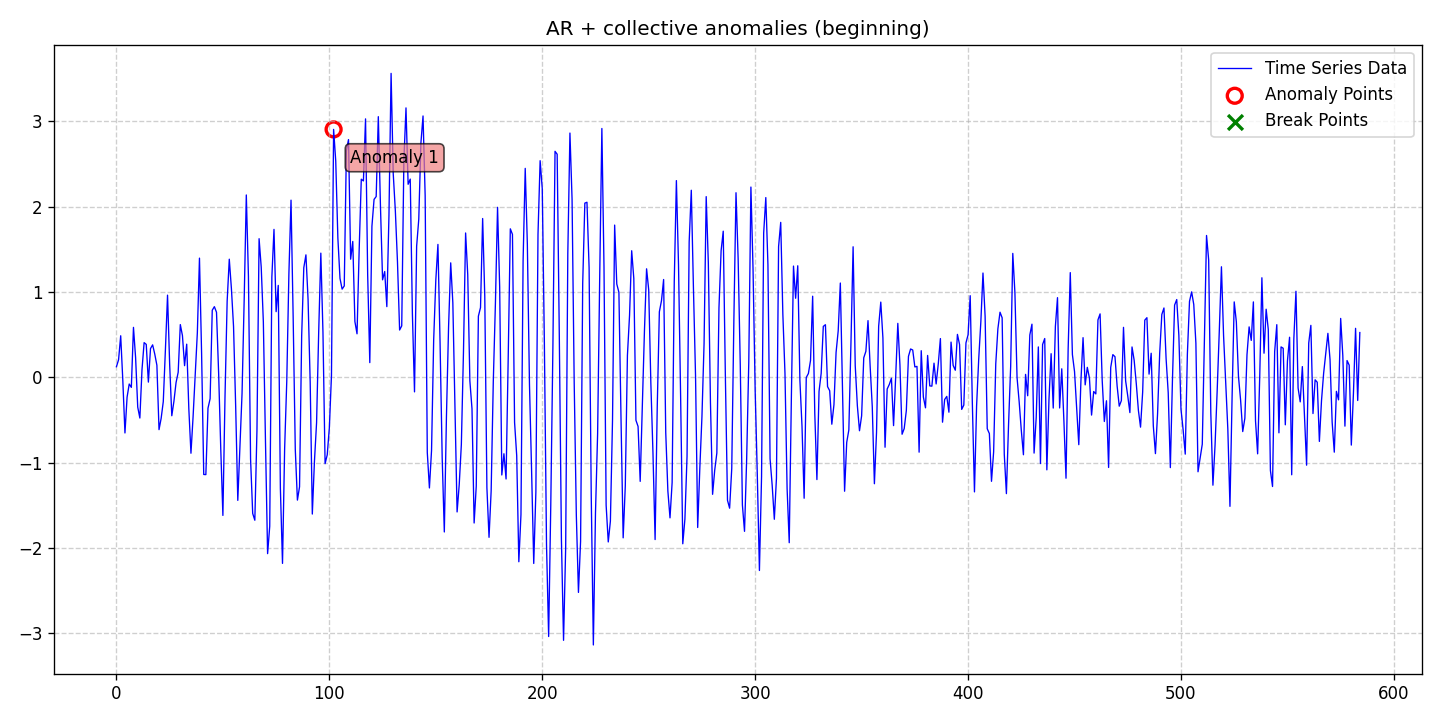

The table this chart was drawn from, first rows:
date, data, stationary, det_lin_up, det_lin_down, det_quad, det_cubic, det_exp, det_damped, stoc_trend, volatility, single_seas, multiple_seas, point_anom_single, point_anom_multi, collect_anom, context_anom, mean_shift, var_shift, trend_shift, point_anom_count, point_anom_location, point_anom_point, collect_anom_count
2020-01-01, 0.1244, 0, 0, 0, 0, 0, 0, 0, 0, 0, 0, 0, 0, 0, 1, 0, 0, 0, 0, 0, none, , 1
2020-01-02, 0.2059, 0, 0, 0, 0, 0, 0, 0, 0, 0, 0, 0, 0, 0, 1, 0, 0, 0, 0, 0, none, , 1
2020-01-03, 0.4871, 0, 0, 0, 0, 0, 0, 0, 0, 0, 0, 0, 0, 0, 1, 0, 0, 0, 0, 0, none, , 1
2020-01-04, -0.03932, 0, 0, 0, 0, 0, 0, 0, 0, 0, 0, 0, 0, 0, 1, 0, 0, 0, 0, 0, none, , 1
2020-01-05, -0.6521, 0, 0, 0, 0, 0, 0, 0, 0, 0, 0, 0, 0, 0, 1, 0, 0, 0, 0, 0, none, , 1
2020-01-06, -0.2323, 0, 0, 0, 0, 0, 0, 0, 0, 0, 0, 0, 0, 0, 1, 0, 0, 0, 0, 0, none, , 1
2020-01-07, -0.07855, 0, 0, 0, 0, 0, 0, 0, 0, 0, 0, 0, 0, 0, 1, 0, 0, 0, 0, 0, none, , 1
2020-01-08, -0.1177, 0, 0, 0, 0, 0, 0, 0, 0, 0, 0, 0, 0, 0, 1, 0, 0, 0, 0, 0, none, , 1
2020-01-09, 0.5856, 0, 0, 0, 0, 0, 0, 0, 0, 0, 0, 0, 0, 0, 1, 0, 0, 0, 0, 0, none, , 1
2020-01-10, 0.2308, 0, 0, 0, 0, 0, 0, 0, 0, 0, 0, 0, 0, 0, 1, 0, 0, 0, 0, 0, none, , 1
2020-01-11, -0.3493, 0, 0, 0, 0, 0, 0, 0, 0, 0, 0, 0, 0, 0, 1, 0, 0, 0, 0, 0, none, , 1
2020-01-12, -0.4771, 0, 0, 0, 0, 0, 0, 0, 0, 0, 0, 0, 0, 0, 1, 0, 0, 0, 0, 0, none, , 1
2020-01-13, 0.08906, 0, 0, 0, 0, 0, 0, 0, 0, 0, 0, 0, 0, 0, 1, 0, 0, 0, 0, 0, none, , 1
2020-01-14, 0.4068, 0, 0, 0, 0, 0, 0, 0, 0, 0, 0, 0, 0, 0, 1, 0, 0, 0, 0, 0, none, , 1
2020-01-15, 0.3861, 0, 0, 0, 0, 0, 0, 0, 0, 0, 0, 0, 0, 0, 1, 0, 0, 0, 0, 0, none, , 1
2020-01-16, -0.05607, 0, 0, 0, 0, 0, 0, 0, 0, 0, 0, 0, 0, 0, 1, 0, 0, 0, 0, 0, none, , 1
2020-01-17, 0.3373, 0, 0, 0, 0, 0, 0, 0, 0, 0, 0, 0, 0, 0, 1, 0, 0, 0, 0, 0, none, , 1
2020-01-18, 0.3807, 0, 0, 0, 0, 0, 0, 0, 0, 0, 0, 0, 0, 0, 1, 0, 0, 0, 0, 0, none, , 1
2020-01-19, 0.2723, 0, 0, 0, 0, 0, 0, 0, 0, 0, 0, 0, 0, 0, 1, 0, 0, 0, 0, 0, none, , 1
2020-01-20, 0.1418, 0, 0, 0, 0, 0, 0, 0, 0, 0, 0, 0, 0, 0, 1, 0, 0, 0, 0, 0, none, , 1
2020-01-21, -0.6132, 0, 0, 0, 0, 0, 0, 0, 0, 0, 0, 0, 0, 0, 1, 0, 0, 0, 0, 0, none, , 1
2020-01-22, -0.4808, 0, 0, 0, 0, 0, 0, 0, 0, 0, 0, 0, 0, 0, 1, 0, 0, 0, 0, 0, none, , 1
2020-01-23, -0.2846, 0, 0, 0, 0, 0, 0, 0, 0, 0, 0, 0, 0, 0, 1, 0, 0, 0, 0, 0, none, , 1
2020-01-24, 0.3224, 0, 0, 0, 0, 0, 0, 0, 0, 0, 0, 0, 0, 0, 1, 0, 0, 0, 0, 0, none, , 1
2020-01-25, 0.9632, 0, 0, 0, 0, 0, 0, 0, 0, 0, 0, 0, 0, 0, 1, 0, 0, 0, 0, 0, none, , 1
2020-01-26, 0.151, 0, 0, 0, 0, 0, 0, 0, 0, 0, 0, 0, 0, 0, 1, 0, 0, 0, 0, 0, none, , 1
2020-01-27, -0.4503, 0, 0, 0, 0, 0, 0, 0, 0, 0, 0, 0, 0, 0, 1, 0, 0, 0, 0, 0, none, , 1
2020-01-28, -0.2808, 0, 0, 0, 0, 0, 0, 0, 0, 0, 0, 0, 0, 0, 1, 0, 0, 0, 0, 0, none, , 1
2020-01-29, -0.0616, 0, 0, 0, 0, 0, 0, 0, 0, 0, 0, 0, 0, 0, 1, 0, 0, 0, 0, 0, none, , 1
2020-01-30, 0.05881, 0, 0, 0, 0, 0, 0, 0, 0, 0, 0, 0, 0, 0, 1, 0, 0, 0, 0, 0, none, , 1
2020-01-31, 0.6184, 0, 0, 0, 0, 0, 0, 0, 0, 0, 0, 0, 0, 0, 1, 0, 0, 0, 0, 0, none, , 1
2020-02-01, 0.4894, 0, 0, 0, 0, 0, 0, 0, 0, 0, 0, 0, 0, 0, 1, 0, 0, 0, 0, 0, none, , 1
2020-02-02, 0.1367, 0, 0, 0, 0, 0, 0, 0, 0, 0, 0, 0, 0, 0, 1, 0, 0, 0, 0, 0, none, , 1
2020-02-03, 0.3886, 0, 0, 0, 0, 0, 0, 0, 0, 0, 0, 0, 0, 0, 1, 0, 0, 0, 0, 0, none, , 1
2020-02-04, -0.3688, 0, 0, 0, 0, 0, 0, 0, 0, 0, 0, 0, 0, 0, 1, 0, 0, 0, 0, 0, none, , 1
2020-02-05, -0.8898, 0, 0, 0, 0, 0, 0, 0, 0, 0, 0, 0, 0, 0, 1, 0, 0, 0, 0, 0, none, , 1
2020-02-06, -0.4617, 0, 0, 0, 0, 0, 0, 0, 0, 0, 0, 0, 0, 0, 1, 0, 0, 0, 0, 0, none, , 1
2020-02-07, 0.02943, 0, 0, 0, 0, 0, 0, 0, 0, 0, 0, 0, 0, 0, 1, 0, 0, 0, 0, 0, none, , 1
2020-02-08, 0.5219, 0, 0, 0, 0, 0, 0, 0, 0, 0, 0, 0, 0, 0, 1, 0, 0, 0, 0, 0, none, , 1
2020-02-09, 1.397, 0, 0, 0, 0, 0, 0, 0, 0, 0, 0, 0, 0, 0, 1, 0, 0, 0, 0, 0, none, , 1
2020-02-10, 0.2785, 0, 0, 0, 0, 0, 0, 0, 0, 0, 0, 0, 0, 0, 1, 0, 0, 0, 0, 0, none, , 1
2020-02-11, -1.139, 0, 0, 0, 0, 0, 0, 0, 0, 0, 0, 0, 0, 0, 1, 0, 0, 0, 0, 0, none, , 1
2020-02-12, -1.14, 0, 0, 0, 0, 0, 0, 0, 0, 0, 0, 0, 0, 0, 1, 0, 0, 0, 0, 0, none, , 1
2020-02-13, -0.3615, 0, 0, 0, 0, 0, 0, 0, 0, 0, 0, 0, 0, 0, 1, 0, 0, 0, 0, 0, none, , 1
2020-02-14, -0.2506, 0, 0, 0, 0, 0, 0, 0, 0, 0, 0, 0, 0, 0, 1, 0, 0, 0, 0, 0, none, , 1
2020-02-15, 0.7866, 0, 0, 0, 0, 0, 0, 0, 0, 0, 0, 0, 0, 0, 1, 0, 0, 0, 0, 0, none, , 1
2020-02-16, 0.8286, 0, 0, 0, 0, 0, 0, 0, 0, 0, 0, 0, 0, 0, 1, 0, 0, 0, 0, 0, none, , 1
2020-02-17, 0.7625, 0, 0, 0, 0, 0, 0, 0, 0, 0, 0, 0, 0, 0, 1, 0, 0, 0, 0, 0, none, , 1
2020-02-18, 0.04922, 0, 0, 0, 0, 0, 0, 0, 0, 0, 0, 0, 0, 0, 1, 0, 0, 0, 0, 0, none, , 1
2020-02-19, -0.8391, 0, 0, 0, 0, 0, 0, 0, 0, 0, 0, 0, 0, 0, 1, 0, 0, 0, 0, 0, none, , 1
2020-02-20, -1.619, 0, 0, 0, 0, 0, 0, 0, 0, 0, 0, 0, 0, 0, 1, 0, 0, 0, 0, 0, none, , 1
2020-02-21, -0.219, 0, 0, 0, 0, 0, 0, 0, 0, 0, 0, 0, 0, 0, 1, 0, 0, 0, 0, 0, none, , 1
2020-02-22, 0.8924, 0, 0, 0, 0, 0, 0, 0, 0, 0, 0, 0, 0, 0, 1, 0, 0, 0, 0, 0, none, , 1
2020-02-23, 1.385, 0, 0, 0, 0, 0, 0, 0, 0, 0, 0, 0, 0, 0, 1, 0, 0, 0, 0, 0, none, , 1
2020-02-24, 1.04, 0, 0, 0, 0, 0, 0, 0, 0, 0, 0, 0, 0, 0, 1, 0, 0, 0, 0, 0, none, , 1
2020-02-25, 0.5963, 0, 0, 0, 0, 0, 0, 0, 0, 0, 0, 0, 0, 0, 1, 0, 0, 0, 0, 0, none, , 1
2020-02-26, -0.3372, 0, 0, 0, 0, 0, 0, 0, 0, 0, 0, 0, 0, 0, 1, 0, 0, 0, 0, 0, none, , 1
2020-02-27, -1.443, 0, 0, 0, 0, 0, 0, 0, 0, 0, 0, 0, 0, 0, 1, 0, 0, 0, 0, 0, none, , 1
2020-02-28, -0.8102, 0, 0, 0, 0, 0, 0, 0, 0, 0, 0, 0, 0, 0, 1, 0, 0, 0, 0, 0, none, , 1
2020-02-29, -0.1867, 0, 0, 0, 0, 0, 0, 0, 0, 0, 0, 0, 0, 0, 1, 0, 0, 0, 0, 0, none, , 1
... 525 more rows
